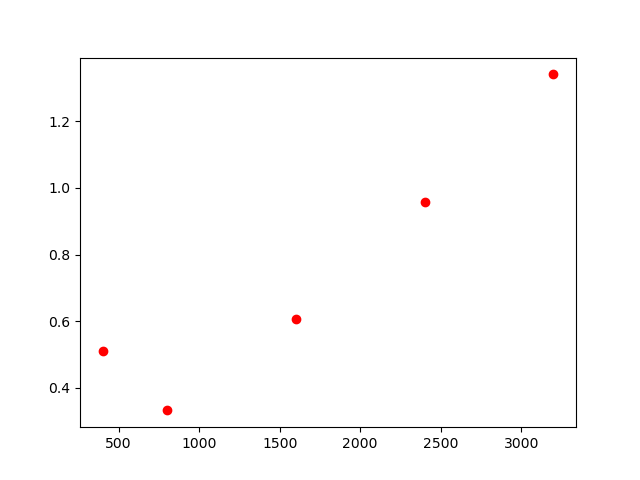

The file beside this chart, header and first rows:
, lambda, chi2
0, 400, 0.511
1, 800, 0.332
2, 1600, 0.606
3, 3200, 1.341
4, 2400, 0.958
